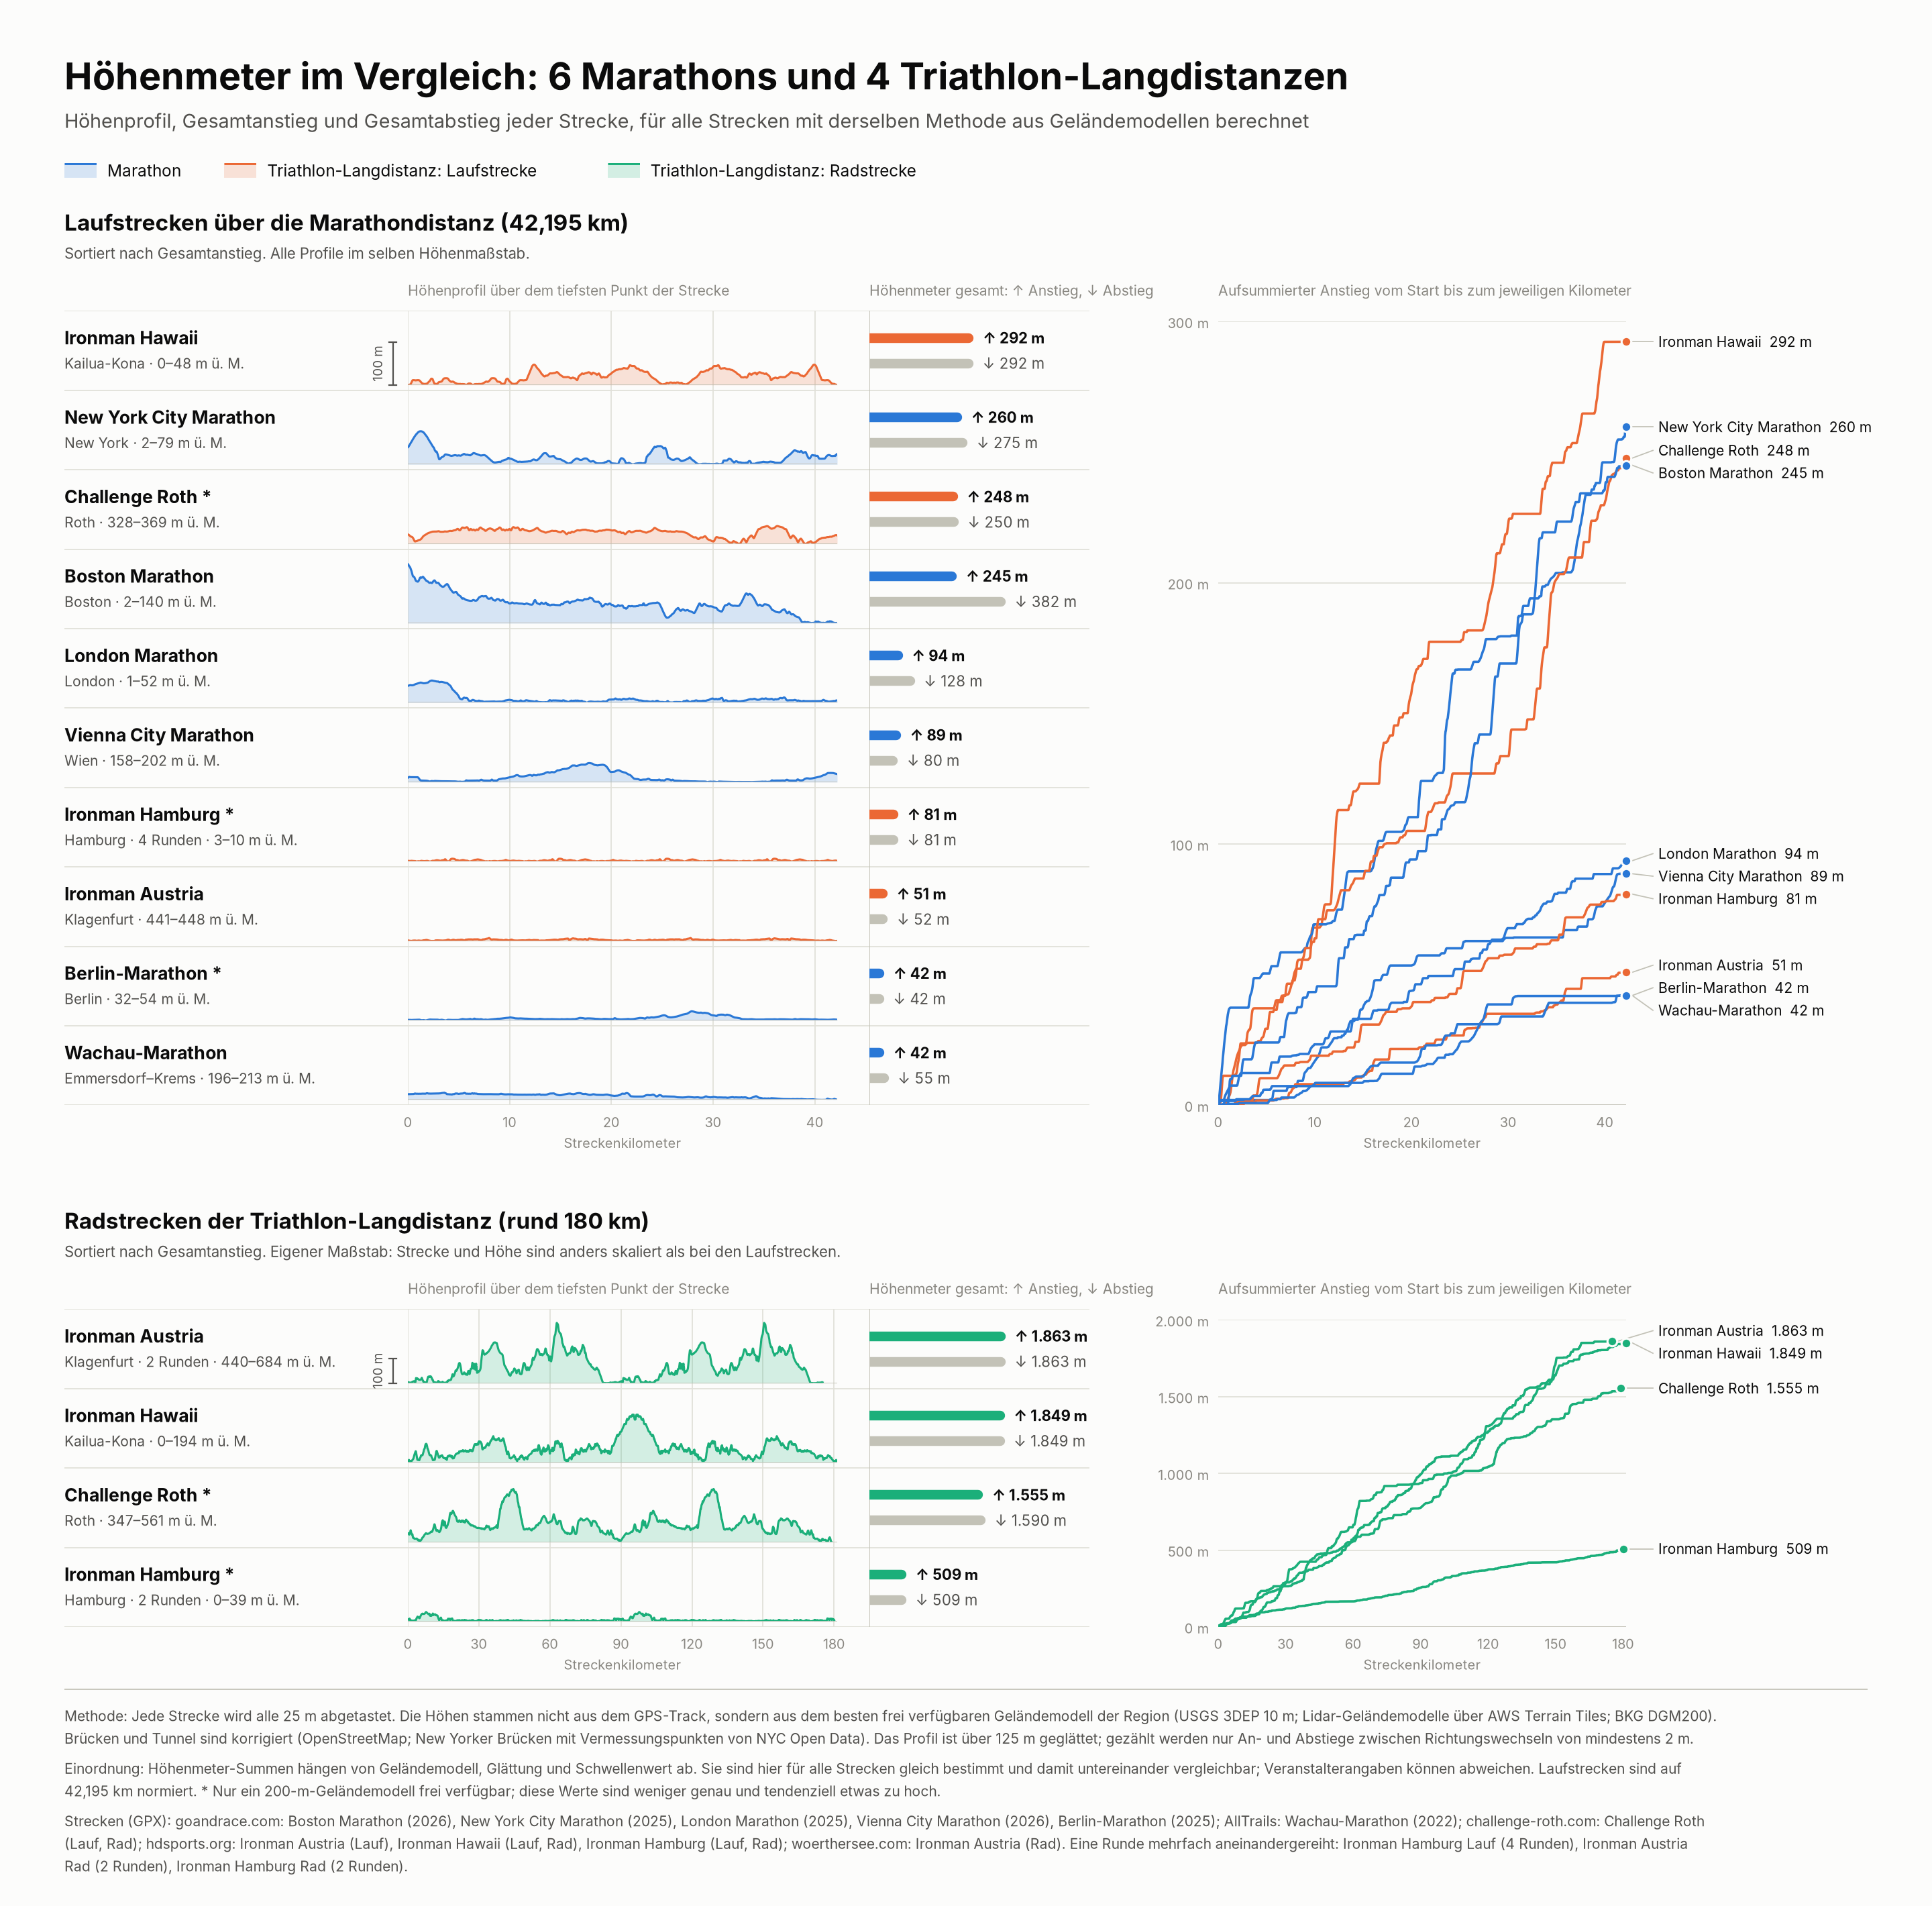

Source data for this figure (header and first rows):
id, event, discipline, location, course_version, laps, distance_km, track_distance_km, total_ascent_m, total_descent_m, net_difference_m, min_elevation_m, max_elevation_m, elevation_source, track_source
boston_marathon, Boston Marathon, marathon, Boston, USA, 2026, 1, 42.2, 42.43, 245, 382, -137, 2, 140, opentopodata:ned10m, goandrace.com
new_york_city_marathon, New York City Marathon, marathon, New York, USA, 2025, 1, 42.2, 42.61, 260, 275, -16, 2, 79, opentopodata:ned10m, goandrace.com
london_marathon, London Marathon, marathon, London, Großbritannien, 2025, 1, 42.2, 42.29, 94, 128, -34, 1, 52, terrain-tiles, goandrace.com
vienna_city_marathon, Vienna City Marathon, marathon, Wien, Österreich, 2026, 1, 42.2, 42.52, 89, 80, 9, 158, 202, terrain-tiles, goandrace.com
berlin_marathon, Berlin-Marathon, marathon, Berlin, Deutschland, 2025, 1, 42.2, 42.75, 42, 42, 0, 32, 54, opentopodata:bkg200m, goandrace.com
wachau_marathon, Wachau-Marathon, marathon, Emmersdorf–Krems, Österreich, 2022, 1, 42.2, 42.27, 42, 55, -13, 196, 213, terrain-tiles, AllTrails
challenge_roth_run, Challenge Roth, triathlon_run, Roth, Deutschland, offizielle Datei (Stand 2018), 1, 42.2, 41.73, 248, 250, -2, 328, 369, opentopodata:bkg200m, challenge-roth.com
ironman_austria_run, Ironman Austria, triathlon_run, Klagenfurt, Österreich, Stand 2023, 1, 42.2, 42.3, 51, 52, -1, 441, 448, terrain-tiles, hdsports.org
ironman_hawaii_run, Ironman Hawaii, triathlon_run, Kailua-Kona, USA, Stand 2022, 1, 42.2, 42.81, 292, 292, 1, 0, 48, opentopodata:ned10m, hdsports.org
ironman_hamburg_run, Ironman Hamburg, triathlon_run, Hamburg, Deutschland, Stand 2022, 4, 42.2, 42.53, 81, 81, -0, 3, 10, opentopodata:bkg200m, hdsports.org
challenge_roth_bike, Challenge Roth, triathlon_bike, Roth, Deutschland, Streckenführung ab 2024, 1, 178.8, 178.8, 1555, 1590, -35, 347, 561, opentopodata:bkg200m, challenge-roth.com
ironman_austria_bike, Ironman Austria, triathlon_bike, Klagenfurt, Österreich, klassische Runde (Datensatz 2011), 2, 175.1, 175.1, 1863, 1863, -0, 440, 684, terrain-tiles, woerthersee.com
ironman_hawaii_bike, Ironman Hawaii, triathlon_bike, Kailua-Kona, USA, Stand 2022, 1, 181.3, 181.3, 1849, 1849, -0, 0, 194, opentopodata:ned10m, hdsports.org
ironman_hamburg_bike, Ironman Hamburg, triathlon_bike, Hamburg, Deutschland, Stand 2022, 2, 180, 180, 509, 509, -0, 0, 39, opentopodata:bkg200m, hdsports.org
